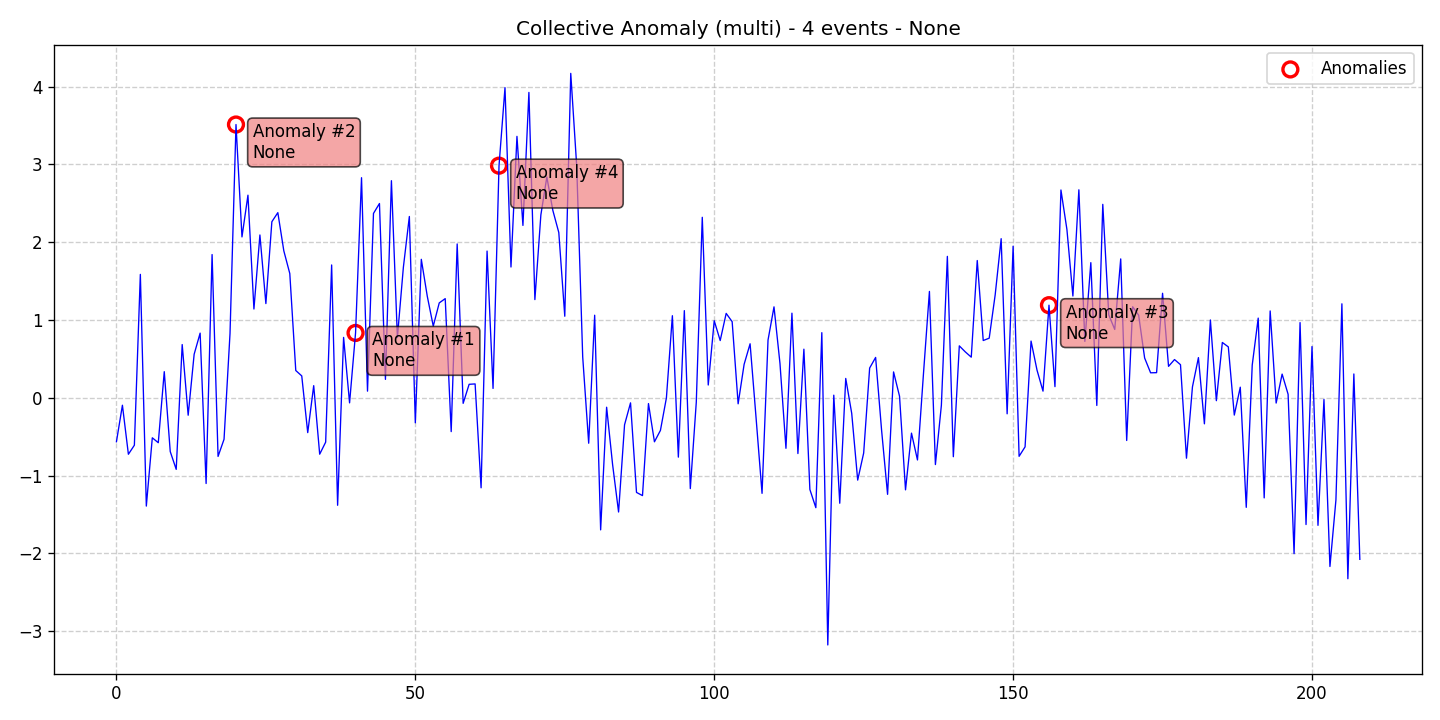

The file beside this chart, header and first rows:
data, stationary, det_lin_up, det_lin_down, det_quad, det_cubic, det_exp, det_damped, stoc_trend, volatility, single_seas, multiple_seas, point_anom_single, point_anom_multi, collect_anom, context_anom, mean_shift, var_shift, trend_shift, date, is_break, is_anomaly, is_multi, location_beginning
-0.5653, 0, 0, 0, 0, 0, 0, 0, 0, 0, 0, 0, 0, 0, 1, 0, 0, 0, 0, 2020-01-01, 0, 0, 1, 0
-0.09606, 0, 0, 0, 0, 0, 0, 0, 0, 0, 0, 0, 0, 0, 1, 0, 0, 0, 0, 2020-01-02, 0, 0, 1, 0
-0.7262, 0, 0, 0, 0, 0, 0, 0, 0, 0, 0, 0, 0, 0, 1, 0, 0, 0, 0, 2020-01-03, 0, 0, 1, 0
-0.6101, 0, 0, 0, 0, 0, 0, 0, 0, 0, 0, 0, 0, 0, 1, 0, 0, 0, 0, 2020-01-04, 0, 0, 1, 0
1.586, 0, 0, 0, 0, 0, 0, 0, 0, 0, 0, 0, 0, 0, 1, 0, 0, 0, 0, 2020-01-05, 0, 0, 1, 0
-1.393, 0, 0, 0, 0, 0, 0, 0, 0, 0, 0, 0, 0, 0, 1, 0, 0, 0, 0, 2020-01-06, 0, 0, 1, 0
-0.5147, 0, 0, 0, 0, 0, 0, 0, 0, 0, 0, 0, 0, 0, 1, 0, 0, 0, 0, 2020-01-07, 0, 0, 1, 0
-0.578, 0, 0, 0, 0, 0, 0, 0, 0, 0, 0, 0, 0, 0, 1, 0, 0, 0, 0, 2020-01-08, 0, 0, 1, 0
0.3355, 0, 0, 0, 0, 0, 0, 0, 0, 0, 0, 0, 0, 0, 1, 0, 0, 0, 0, 2020-01-09, 0, 0, 1, 0
-0.6917, 0, 0, 0, 0, 0, 0, 0, 0, 0, 0, 0, 0, 0, 1, 0, 0, 0, 0, 2020-01-10, 0, 0, 1, 0
-0.9206, 0, 0, 0, 0, 0, 0, 0, 0, 0, 0, 0, 0, 0, 1, 0, 0, 0, 0, 2020-01-11, 0, 0, 1, 0
0.6839, 0, 0, 0, 0, 0, 0, 0, 0, 0, 0, 0, 0, 0, 1, 0, 0, 0, 0, 2020-01-12, 0, 0, 1, 0
-0.2245, 0, 0, 0, 0, 0, 0, 0, 0, 0, 0, 0, 0, 0, 1, 0, 0, 0, 0, 2020-01-13, 0, 0, 1, 0
0.5594, 0, 0, 0, 0, 0, 0, 0, 0, 0, 0, 0, 0, 0, 1, 0, 0, 0, 0, 2020-01-14, 0, 0, 1, 0
0.831, 0, 0, 0, 0, 0, 0, 0, 0, 0, 0, 0, 0, 0, 1, 0, 0, 0, 0, 2020-01-15, 0, 0, 1, 0
-1.102, 0, 0, 0, 0, 0, 0, 0, 0, 0, 0, 0, 0, 0, 1, 0, 0, 0, 0, 2020-01-16, 0, 0, 1, 0
1.841, 0, 0, 0, 0, 0, 0, 0, 0, 0, 0, 0, 0, 0, 1, 0, 0, 0, 0, 2020-01-17, 0, 0, 1, 0
-0.7541, 0, 0, 0, 0, 0, 0, 0, 0, 0, 0, 0, 0, 0, 1, 0, 0, 0, 0, 2020-01-18, 0, 0, 1, 0
-0.5337, 0, 0, 0, 0, 0, 0, 0, 0, 0, 0, 0, 0, 0, 1, 0, 0, 0, 0, 2020-01-19, 0, 0, 1, 0
0.8265, 0, 0, 0, 0, 0, 0, 0, 0, 0, 0, 0, 0, 0, 1, 0, 0, 0, 0, 2020-01-20, 0, 0, 1, 0
3.513, 0, 0, 0, 0, 0, 0, 0, 0, 0, 0, 0, 0, 0, 1, 0, 0, 0, 0, 2020-01-21, 0, 1, 1, 0
2.068, 0, 0, 0, 0, 0, 0, 0, 0, 0, 0, 0, 0, 0, 1, 0, 0, 0, 0, 2020-01-22, 0, 0, 1, 0
2.604, 0, 0, 0, 0, 0, 0, 0, 0, 0, 0, 0, 0, 0, 1, 0, 0, 0, 0, 2020-01-23, 0, 0, 1, 0
1.141, 0, 0, 0, 0, 0, 0, 0, 0, 0, 0, 0, 0, 0, 1, 0, 0, 0, 0, 2020-01-24, 0, 0, 1, 0
2.093, 0, 0, 0, 0, 0, 0, 0, 0, 0, 0, 0, 0, 0, 1, 0, 0, 0, 0, 2020-01-25, 0, 0, 1, 0
1.211, 0, 0, 0, 0, 0, 0, 0, 0, 0, 0, 0, 0, 0, 1, 0, 0, 0, 0, 2020-01-26, 0, 0, 1, 0
2.263, 0, 0, 0, 0, 0, 0, 0, 0, 0, 0, 0, 0, 0, 1, 0, 0, 0, 0, 2020-01-27, 0, 0, 1, 0
2.38, 0, 0, 0, 0, 0, 0, 0, 0, 0, 0, 0, 0, 0, 1, 0, 0, 0, 0, 2020-01-28, 0, 0, 1, 0
1.889, 0, 0, 0, 0, 0, 0, 0, 0, 0, 0, 0, 0, 0, 1, 0, 0, 0, 0, 2020-01-29, 0, 0, 1, 0
1.597, 0, 0, 0, 0, 0, 0, 0, 0, 0, 0, 0, 0, 0, 1, 0, 0, 0, 0, 2020-01-30, 0, 0, 1, 0
0.3502, 0, 0, 0, 0, 0, 0, 0, 0, 0, 0, 0, 0, 0, 1, 0, 0, 0, 0, 2020-01-31, 0, 0, 1, 0
0.281, 0, 0, 0, 0, 0, 0, 0, 0, 0, 0, 0, 0, 0, 1, 0, 0, 0, 0, 2020-02-01, 0, 0, 1, 0
-0.4481, 0, 0, 0, 0, 0, 0, 0, 0, 0, 0, 0, 0, 0, 1, 0, 0, 0, 0, 2020-02-02, 0, 0, 1, 0
0.1556, 0, 0, 0, 0, 0, 0, 0, 0, 0, 0, 0, 0, 0, 1, 0, 0, 0, 0, 2020-02-03, 0, 0, 1, 0
-0.7253, 0, 0, 0, 0, 0, 0, 0, 0, 0, 0, 0, 0, 0, 1, 0, 0, 0, 0, 2020-02-04, 0, 0, 1, 0
-0.5707, 0, 0, 0, 0, 0, 0, 0, 0, 0, 0, 0, 0, 0, 1, 0, 0, 0, 0, 2020-02-05, 0, 0, 1, 0
1.707, 0, 0, 0, 0, 0, 0, 0, 0, 0, 0, 0, 0, 0, 1, 0, 0, 0, 0, 2020-02-06, 0, 0, 1, 0
-1.382, 0, 0, 0, 0, 0, 0, 0, 0, 0, 0, 0, 0, 0, 1, 0, 0, 0, 0, 2020-02-07, 0, 0, 1, 0
0.7758, 0, 0, 0, 0, 0, 0, 0, 0, 0, 0, 0, 0, 0, 1, 0, 0, 0, 0, 2020-02-08, 0, 0, 1, 0
-0.06571, 0, 0, 0, 0, 0, 0, 0, 0, 0, 0, 0, 0, 0, 1, 0, 0, 0, 0, 2020-02-09, 0, 0, 1, 0
0.8333, 0, 0, 0, 0, 0, 0, 0, 0, 0, 0, 0, 0, 0, 1, 0, 0, 0, 0, 2020-02-10, 0, 1, 1, 0
2.829, 0, 0, 0, 0, 0, 0, 0, 0, 0, 0, 0, 0, 0, 1, 0, 0, 0, 0, 2020-02-11, 0, 0, 1, 0
0.08496, 0, 0, 0, 0, 0, 0, 0, 0, 0, 0, 0, 0, 0, 1, 0, 0, 0, 0, 2020-02-12, 0, 0, 1, 0
2.37, 0, 0, 0, 0, 0, 0, 0, 0, 0, 0, 0, 0, 0, 1, 0, 0, 0, 0, 2020-02-13, 0, 0, 1, 0
2.497, 0, 0, 0, 0, 0, 0, 0, 0, 0, 0, 0, 0, 0, 1, 0, 0, 0, 0, 2020-02-14, 0, 0, 1, 0
0.2363, 0, 0, 0, 0, 0, 0, 0, 0, 0, 0, 0, 0, 0, 1, 0, 0, 0, 0, 2020-02-15, 0, 0, 1, 0
2.79, 0, 0, 0, 0, 0, 0, 0, 0, 0, 0, 0, 0, 0, 1, 0, 0, 0, 0, 2020-02-16, 0, 0, 1, 0
0.7742, 0, 0, 0, 0, 0, 0, 0, 0, 0, 0, 0, 0, 0, 1, 0, 0, 0, 0, 2020-02-17, 0, 0, 1, 0
1.677, 0, 0, 0, 0, 0, 0, 0, 0, 0, 0, 0, 0, 0, 1, 0, 0, 0, 0, 2020-02-18, 0, 0, 1, 0
2.33, 0, 0, 0, 0, 0, 0, 0, 0, 0, 0, 0, 0, 0, 1, 0, 0, 0, 0, 2020-02-19, 0, 0, 1, 0
-0.322, 0, 0, 0, 0, 0, 0, 0, 0, 0, 0, 0, 0, 0, 1, 0, 0, 0, 0, 2020-02-20, 0, 0, 1, 0
1.78, 0, 0, 0, 0, 0, 0, 0, 0, 0, 0, 0, 0, 0, 1, 0, 0, 0, 0, 2020-02-21, 0, 0, 1, 0
1.305, 0, 0, 0, 0, 0, 0, 0, 0, 0, 0, 0, 0, 0, 1, 0, 0, 0, 0, 2020-02-22, 0, 0, 1, 0
0.9212, 0, 0, 0, 0, 0, 0, 0, 0, 0, 0, 0, 0, 0, 1, 0, 0, 0, 0, 2020-02-23, 0, 0, 1, 0
1.219, 0, 0, 0, 0, 0, 0, 0, 0, 0, 0, 0, 0, 0, 1, 0, 0, 0, 0, 2020-02-24, 0, 0, 1, 0
1.275, 0, 0, 0, 0, 0, 0, 0, 0, 0, 0, 0, 0, 0, 1, 0, 0, 0, 0, 2020-02-25, 0, 0, 1, 0
-0.4351, 0, 0, 0, 0, 0, 0, 0, 0, 0, 0, 0, 0, 0, 1, 0, 0, 0, 0, 2020-02-26, 0, 0, 1, 0
1.977, 0, 0, 0, 0, 0, 0, 0, 0, 0, 0, 0, 0, 0, 1, 0, 0, 0, 0, 2020-02-27, 0, 0, 1, 0
-0.07174, 0, 0, 0, 0, 0, 0, 0, 0, 0, 0, 0, 0, 0, 1, 0, 0, 0, 0, 2020-02-28, 0, 0, 1, 0
0.173, 0, 0, 0, 0, 0, 0, 0, 0, 0, 0, 0, 0, 0, 1, 0, 0, 0, 0, 2020-02-29, 0, 0, 1, 0
... 149 more rows
